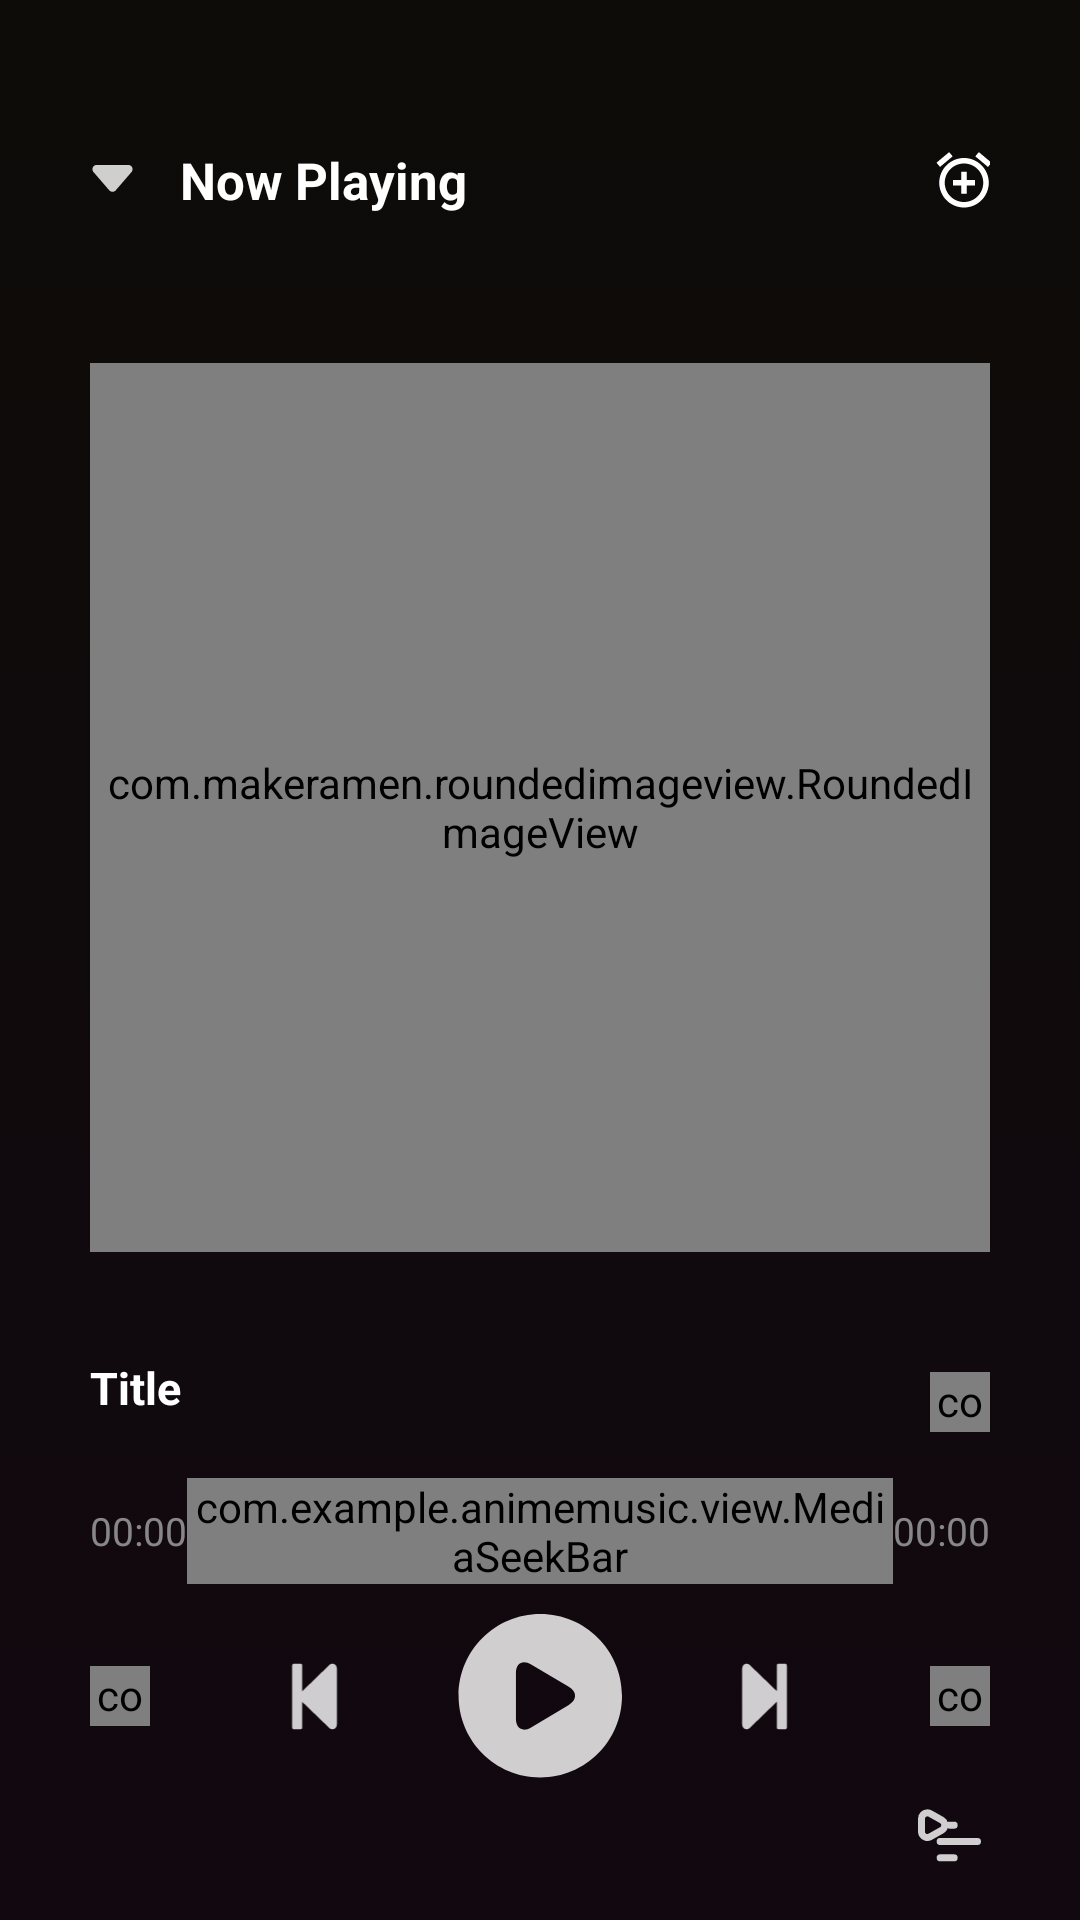

Android layout source for this screen:
<!-- AndroidManifest.xml: application theme Theme.AnimeMusic -->
<!-- res/layout/include_player_expand.xml -->
<?xml version="1.0" encoding="utf-8"?>
<RelativeLayout xmlns:android="http://schemas.android.com/apk/res/android"
    xmlns:app="http://schemas.android.com/apk/res-auto"
    android:id="@+id/expand_song_player"
    android:layout_width="match_parent"
    android:layout_height="match_parent"
    android:background="@color/colorPrimary">

    <RelativeLayout
        android:layout_width="match_parent"
        android:layout_height="match_parent"
        android:background="@drawable/bg_song_gradient"
        android:orientation="vertical"
        android:paddingLeft="@dimen/xl_size"
        android:paddingTop="@dimen/statusBar"
        android:paddingRight="@dimen/xl_size"
        android:paddingBottom="@dimen/m_size">

        <RelativeLayout
            android:id="@+id/header"
            android:layout_width="match_parent"
            android:layout_height="wrap_content"
            android:layout_marginTop="@dimen/s_size"
            android:background="@android:color/transparent"
            android:gravity="center_vertical"
            android:paddingTop="@dimen/s_size"
            android:paddingBottom="@dimen/s_size">

            <ImageView
                android:id="@+id/minimize_icon"
                android:layout_width="15dp"
                android:layout_height="15dp"
                android:layout_centerVertical="true"
                android:layout_marginEnd="@dimen/m_size"
                android:src="@drawable/ic_minimize" />

            <TextView
                android:layout_width="wrap_content"
                android:layout_height="wrap_content"
                android:layout_centerVertical="true"
                android:layout_toEndOf="@+id/minimize_icon"
                android:text="Now Playing"
                android:textColor="@color/text_title"
                android:textSize="@dimen/xl_text"
                android:textStyle="bold" />

            <ImageView
                android:id="@+id/add_alarm"
                android:layout_width="32dp"
                android:layout_height="32dp"
                android:layout_alignParentRight="true"
                android:layout_centerVertical="true"
                android:layout_marginEnd="-5dp"
                android:paddingStart="@dimen/xs_size"
                android:paddingTop="@dimen/xs_size"
                android:paddingEnd="0dp"
                android:paddingBottom="@dimen/xs_size"
                android:src="@drawable/ic_add_alarm" />
        </RelativeLayout>

        <com.makeramen.roundedimageview.RoundedImageView
            android:layout_marginTop="35dp"
            android:layout_marginBottom="35dp"
            android:id="@+id/expand_art"
            android:layout_width="match_parent"
            android:layout_height="wrap_content"
            android:layout_below="@id/header"
            android:layout_above="@id/control_container"
            android:scaleType="centerCrop"
            android:src="@drawable/placeholder_song"
            app:riv_corner_radius="@dimen/m_radius" />

        <LinearLayout
            android:id="@+id/control_container"
            android:layout_width="match_parent"
            android:layout_height="wrap_content"
            android:layout_alignParentBottom="true"
            android:gravity="center_horizontal"
            android:orientation="vertical">

            <RelativeLayout
                android:layout_width="match_parent"
                android:layout_height="wrap_content"
                android:layout_marginBottom="@dimen/m_size">

                <TextView
                    android:id="@+id/expand_title"
                    android:layout_width="match_parent"
                    android:layout_height="wrap_content"
                    android:layout_alignParentStart="true"
                    android:layout_marginBottom="@dimen/xs_size"
                    android:layout_toStartOf="@+id/favorite"
                    android:gravity="start"
                    android:maxLines="2"
                    android:text="Title"
                    android:textColor="@color/text_title"
                    android:textSize="@dimen/l_text"
                    android:textStyle="bold" />

                <TextView
                    android:id="@+id/expand_desc"
                    android:layout_width="match_parent"
                    android:layout_height="wrap_content"
                    android:layout_below="@+id/expand_title"
                    android:layout_alignParentStart="true"
                    android:layout_marginBottom="@dimen/l_size"
                    android:layout_toStartOf="@+id/favorite"
                    android:gravity="start"
                    android:text="Description"
                    android:textColor="@color/text_desc"
                    android:textSize="@dimen/m_text"
                    android:visibility="gone" />

                <com.example.animemusic.view.FavoriteButton
                    android:id="@+id/favorite"
                    android:layout_width="20dp"
                    android:layout_height="20dp"
                    android:layout_alignParentEnd="true"
                    android:layout_marginStart="@dimen/m_size"
                    android:layout_marginTop="@dimen/xs_size"
                    android:src="@drawable/ic_favorite" />
            </RelativeLayout>

            <RelativeLayout
                android:layout_width="match_parent"
                android:layout_height="wrap_content"
                android:layout_marginBottom="@dimen/s_size">

                <TextView
                    android:id="@+id/position_time"
                    android:layout_width="wrap_content"
                    android:layout_height="wrap_content"
                    android:layout_alignParentStart="true"
                    android:layout_centerVertical="true"
                    android:text="00:00"
                    android:textColor="@color/text_desc"
                    android:textSize="@dimen/m_text" />

                <com.example.animemusic.view.MediaSeekBar
                    android:id="@+id/expand_seek_bar"
                    android:layout_width="match_parent"
                    android:layout_height="wrap_content"
                    android:layout_centerVertical="true"
                    android:layout_toStartOf="@+id/duration"
                    android:layout_toEndOf="@+id/position_time"
                    android:progressBackgroundTint="#dadada"
                    android:theme="@style/MySeekBarTheme" />

                <TextView
                    android:id="@+id/duration"
                    android:layout_width="wrap_content"
                    android:layout_height="wrap_content"
                    android:layout_alignParentEnd="true"
                    android:layout_centerVertical="true"
                    android:text="00:00"
                    android:textColor="@color/text_desc"
                    android:textSize="@dimen/m_text" />
            </RelativeLayout>

            <RelativeLayout
                android:layout_width="match_parent"
                android:layout_height="wrap_content"
                android:layout_marginBottom="@dimen/xs_size">

                <com.example.animemusic.view.ShuffleButton
                    android:id="@+id/shuffle"
                    android:layout_width="20dp"
                    android:layout_height="20dp"
                    android:layout_alignParentStart="true"
                    android:layout_centerVertical="true"
                    android:src="@drawable/ic_shuffle" />

                <ImageView
                    android:id="@+id/expand_prev"
                    android:layout_width="35dp"
                    android:layout_height="35dp"
                    android:layout_centerVertical="true"
                    android:layout_toStartOf="@+id/expand_play"
                    android:padding="@dimen/xs_size"
                    android:src="@drawable/ic_step_backward" />

                <ImageView
                    android:id="@+id/expand_play"
                    android:layout_width="55dp"
                    android:layout_height="55dp"
                    android:layout_centerHorizontal="true"
                    android:layout_centerVertical="true"
                    android:layout_marginLeft="@dimen/xl_size"
                    android:layout_marginRight="@dimen/xl_size"
                    android:animateLayoutChanges="true"
                    android:src="@drawable/ic_expand_play" />

                <com.github.ybq.android.spinkit.SpinKitView
                    android:id="@+id/expand_loading"
                    style="@style/SpinKitView.Large.DoubleBounce"
                    android:layout_width="55dp"
                    android:layout_height="55dp"
                    android:layout_centerHorizontal="true"
                    android:layout_centerVertical="true"
                    android:layout_marginLeft="@dimen/xl_size"
                    android:layout_marginRight="@dimen/xl_size"
                    android:visibility="invisible"
                    app:SpinKit_Color="#fff" />

                <ImageView
                    android:id="@+id/expand_next"
                    android:layout_width="35dp"
                    android:layout_height="35dp"
                    android:layout_centerVertical="true"
                    android:layout_toEndOf="@+id/expand_play"
                    android:padding="@dimen/xs_size"
                    android:src="@drawable/ic_step_forward" />

                <com.example.animemusic.view.RepeatButton
                    android:id="@+id/repeat"
                    android:layout_width="20dp"
                    android:layout_height="20dp"
                    android:layout_alignParentEnd="true"
                    android:layout_centerVertical="true"
                    android:src="@drawable/ic_repeat_off" />
            </RelativeLayout>

            <RelativeLayout
                android:layout_width="match_parent"
                android:layout_height="wrap_content">

                <ImageView
                    android:id="@+id/queue"
                    android:layout_width="27dp"
                    android:layout_height="27dp"
                    android:layout_alignParentEnd="true"
                    android:layout_marginStart="-3dp"
                    android:background="@drawable/button_ripple_bg"
                    android:padding="3dp"
                    android:src="@drawable/ic_queue" />

                <ImageView
                    android:id="@+id/share_song"
                    android:layout_width="27dp"
                    android:layout_height="27dp"
                    android:layout_alignParentStart="true"
                    android:layout_marginStart="-3dp"
                    android:background="@drawable/button_ripple_bg"
                    android:padding="3dp"
                    android:src="@drawable/ic_share" />
            </RelativeLayout>
        </LinearLayout>

    </RelativeLayout>

</RelativeLayout>
<!-- resources referenced by this layout -->
<resources>
  <color name="colorPrimary">#120810</color>
  <color name="text_desc">#878787</color>
  <color name="text_title">#ffffff</color>
  <dimen name="l_size">20dp</dimen>
  <dimen name="l_text">15sp</dimen>
  <dimen name="m_radius">1dp</dimen>
  <dimen name="m_size">15dp</dimen>
  <dimen name="m_text">13sp</dimen>
  <dimen name="s_size">10dp</dimen>
  <dimen name="statusBar">24dp</dimen>
  <dimen name="xl_size">30dp</dimen>
  <dimen name="xl_text">17sp</dimen>
  <dimen name="xs_size">5dp</dimen>
  <!-- drawable bg_song_gradient (drawable) -->
  <?xml version="1.0" encoding="utf-8"?>
  <selector xmlns:android="http://schemas.android.com/apk/res/android" xmlns:app="http://schemas.android.com/apk/res-auto">
      <item>
          <shape>
              <gradient android:angle="90" android:endColor="#7c081000" android:startColor="#120810" android:type="linear" />
          </shape>
      </item>
  </selector>
  <!-- drawable ic_add_alarm (drawable) -->
  <?xml version="1.0" encoding="utf-8"?>
  <vector xmlns:android="http://schemas.android.com/apk/res/android"
      xmlns:app="http://schemas.android.com/apk/res-auto"
      android:width="24dp"
      android:height="24dp"
      android:tint="#ffffff"
      android:viewportWidth="24"
      android:viewportHeight="24">
      <path
          android:fillColor="#ff000000"
          android:pathData="M7.88,3.39L6.6,1.86 2,5.71l1.29,1.53 4.59,-3.85zM22,5.72l-4.6,-3.86 -1.29,1.53 4.6,3.86L22,5.72zM12,4c-4.97,0 -9,4.03 -9,9s4.02,9 9,9c4.97,0 9,-4.03 9,-9s-4.03,-9 -9,-9zM12,20c-3.87,0 -7,-3.13 -7,-7s3.13,-7 7,-7 7,3.13 7,7 -3.13,7 -7,7zM13,9h-2v3L8,12v2h3v3h2v-3h3v-2h-3L13,9z" />
  </vector>
  <!-- drawable ic_step_backward (drawable) -->
  <?xml version="1.0" encoding="utf-8"?>
  <vector xmlns:android="http://schemas.android.com/apk/res/android" xmlns:app="http://schemas.android.com/apk/res-auto" android:height="24dp" android:width="20dp" android:alpha="0.8" android:viewportWidth="448" android:viewportHeight="512">
      <path android:fillColor="#ffffff" android:pathData="M64,468V44c0,-6.6 5.4,-12 12,-12h48c6.6,0 12,5.4 12,12v176.4l195.5,-181C352.1,22.3 384,36.6 384,64v384c0,27.4 -31.9,41.7 -52.5,24.6L136,292.7V468c0,6.6 -5.4,12 -12,12H76c-6.6,0 -12,-5.4 -12,-12z"/>
  </vector>
  <!-- drawable ic_step_forward (drawable) -->
  <?xml version="1.0" encoding="utf-8"?>
  <vector xmlns:android="http://schemas.android.com/apk/res/android" xmlns:app="http://schemas.android.com/apk/res-auto" android:height="24dp" android:width="20dp" android:alpha="0.8" android:viewportWidth="448" android:viewportHeight="512">
      <path android:fillColor="#ffffff" android:pathData="M384,44v424c0,6.6 -5.4,12 -12,12h-48c-6.6,0 -12,-5.4 -12,-12V291.6l-195.5,181C95.9,489.7 64,475.4 64,448V64c0,-27.4 31.9,-41.7 52.5,-24.6L312,219.3V44c0,-6.6 5.4,-12 12,-12h48c6.6,0 12,5.4 12,12z"/>
  </vector>
  <style name="MySeekBarTheme">
          <item name="colorAccent">@color/colorAccent</item>
      </style>
  <style name="Theme.AnimeMusic" parent="Theme.MaterialComponents.DayNight.NoActionBar">
          
          <item name="colorPrimary">@color/colorPrimary</item>
          <item name="colorPrimaryVariant">@color/colorPrimary</item>
          <item name="colorOnPrimary">@color/white</item>
          
          <item name="colorSecondary">@color/teal_200</item>
          <item name="colorSecondaryVariant">@color/teal_700</item>
          <item name="colorOnSecondary">@color/black</item>
          
          <item name="android:statusBarColor" tools:targetApi="l">?attr/colorPrimaryVariant</item>
          
      </style>
  <color name="colorAccent">#e91e63</color>
  <color name="white">#FFFFFFFF</color>
  <color name="teal_200">#FF03DAC5</color>
  <color name="teal_700">#FF018786</color>
  <color name="black">#FF000000</color>
</resources>
